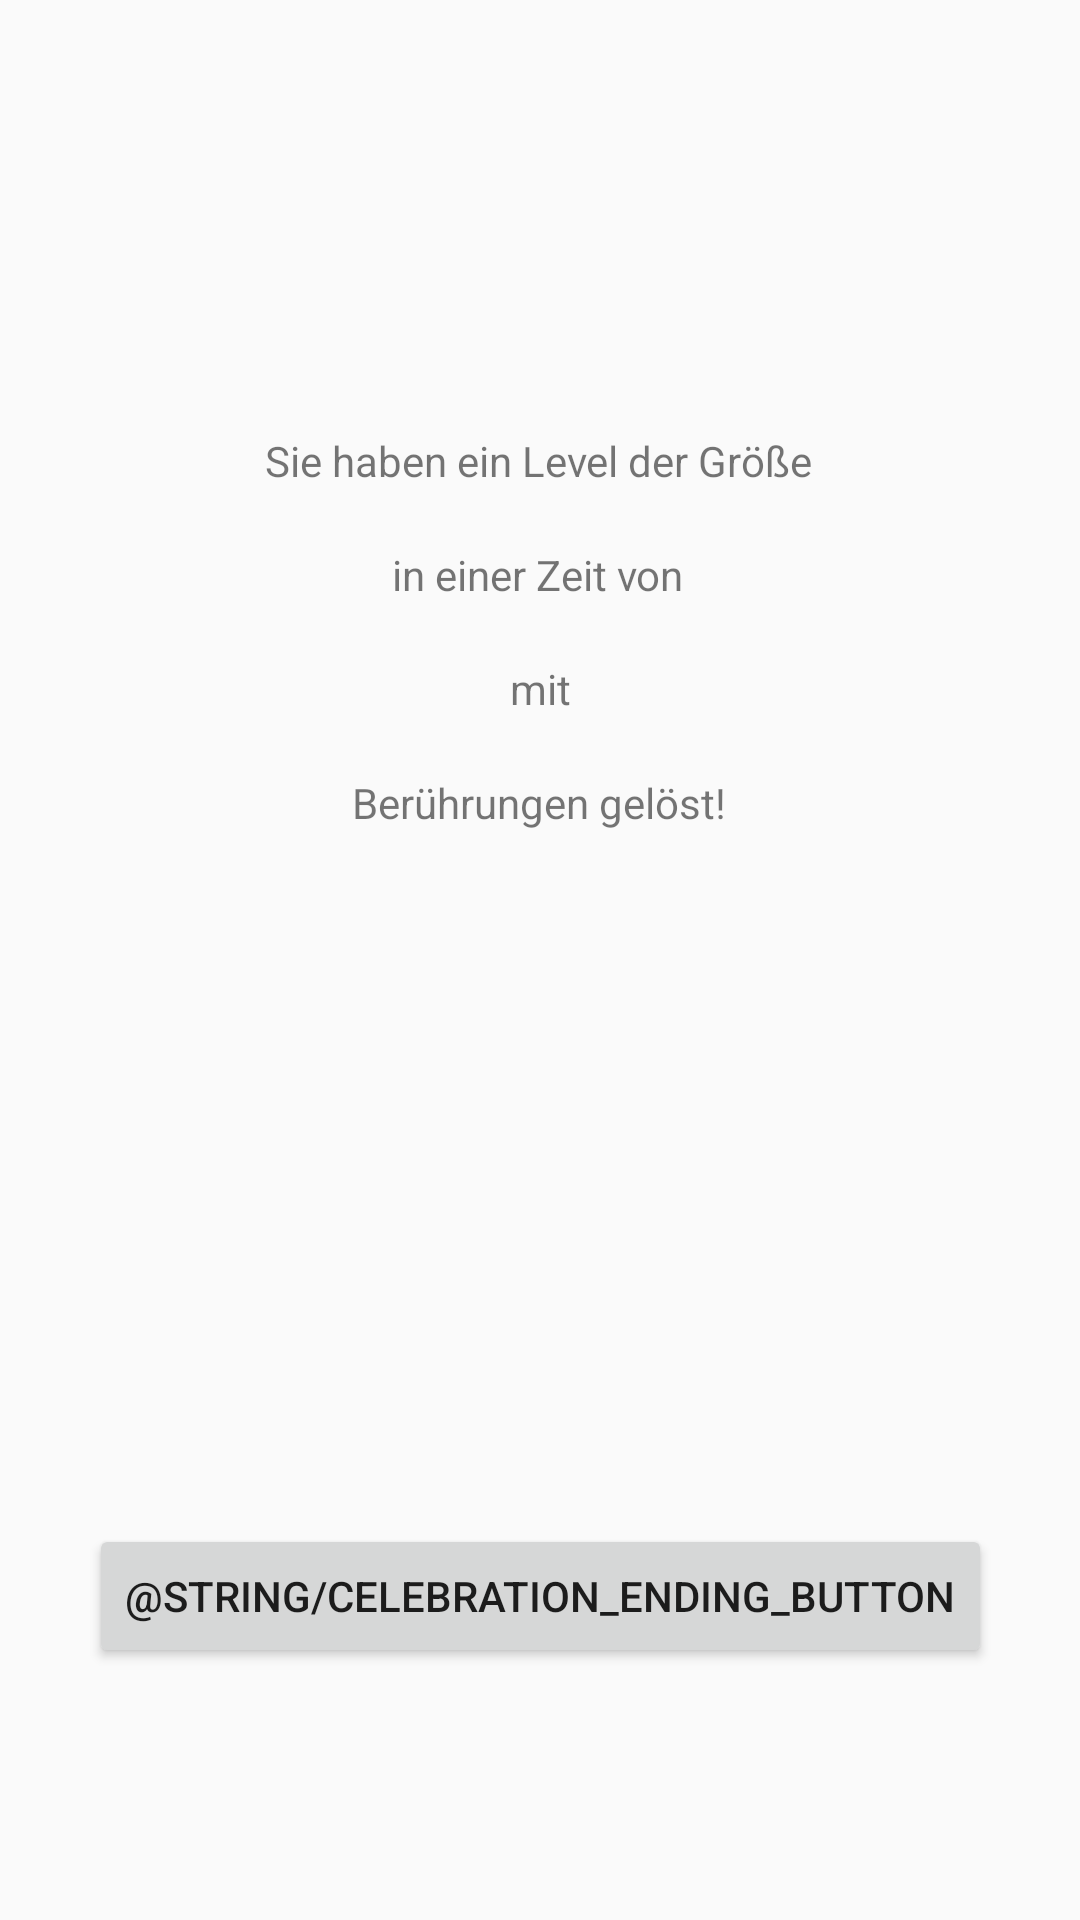

Here is an Android app screen rendered from its layout file. Give the layout XML and the strings, colors and styles it references.
<!-- AndroidManifest.xml: application theme AppTheme -->
<!-- res/layout/activity_celebration.xml -->
<?xml version="1.0" encoding="utf-8"?>
<androidx.constraintlayout.widget.ConstraintLayout xmlns:android="http://schemas.android.com/apk/res/android"
    xmlns:app="http://schemas.android.com/apk/res-auto"
    xmlns:tools="http://schemas.android.com/tools"
    android:layout_width="match_parent"
    android:layout_height="match_parent"
    android:onClick="returnToMenu">

    <TextView
        android:id="@+id/textView"
        android:layout_width="wrap_content"
        android:layout_height="wrap_content"
        android:layout_marginTop="144dp"
        android:text="Sie haben ein Level der Größe"
        app:layout_constraintEnd_toEndOf="parent"
        app:layout_constraintHorizontal_bias="0.498"
        app:layout_constraintStart_toStartOf="parent"
        app:layout_constraintTop_toTopOf="parent" />

    <TextView
        android:id="@+id/sizeText"
        android:layout_width="wrap_content"
        android:layout_height="wrap_content"
        app:layout_constraintEnd_toEndOf="parent"
        app:layout_constraintHorizontal_bias="0.498"
        app:layout_constraintStart_toStartOf="parent"
        app:layout_constraintTop_toBottomOf="@+id/textView" />

    <TextView
        android:id="@+id/textView3"
        android:layout_width="wrap_content"
        android:layout_height="wrap_content"
        android:text="in einer Zeit von"
        app:layout_constraintEnd_toEndOf="parent"
        app:layout_constraintHorizontal_bias="0.498"
        app:layout_constraintStart_toStartOf="parent"
        app:layout_constraintTop_toBottomOf="@+id/sizeText" />

    <TextView
        android:id="@+id/timeText"
        android:layout_width="wrap_content"
        android:layout_height="wrap_content"
        app:layout_constraintEnd_toEndOf="parent"
        app:layout_constraintHorizontal_bias="0.498"
        app:layout_constraintStart_toStartOf="parent"
        app:layout_constraintTop_toBottomOf="@+id/textView3" />

    <TextView
        android:id="@+id/textView2"
        android:layout_width="wrap_content"
        android:layout_height="wrap_content"
        android:text="mit"
        app:layout_constraintEnd_toEndOf="parent"
        app:layout_constraintStart_toStartOf="parent"
        app:layout_constraintTop_toBottomOf="@+id/timeText" />

    <TextView
        android:id="@+id/tapsText"
        android:layout_width="wrap_content"
        android:layout_height="wrap_content"
        app:layout_constraintEnd_toEndOf="parent"
        app:layout_constraintHorizontal_bias="0.498"
        app:layout_constraintStart_toStartOf="parent"
        app:layout_constraintTop_toBottomOf="@+id/textView2" />

    <TextView
        android:id="@+id/textView5"
        android:layout_width="wrap_content"
        android:layout_height="wrap_content"
        android:text="Berührungen gelöst!"
        app:layout_constraintEnd_toEndOf="parent"
        app:layout_constraintHorizontal_bias="0.498"
        app:layout_constraintStart_toStartOf="parent"
        app:layout_constraintTop_toBottomOf="@+id/tapsText" />

    <Button
        android:id="@+id/returnButton"
        android:layout_width="wrap_content"
        android:layout_height="wrap_content"
        android:layout_marginBottom="84dp"
        android:text="@string/celebration_ending_button"
        android:onClick="returnToMenu"
        app:layout_constraintBottom_toBottomOf="parent"
        app:layout_constraintEnd_toEndOf="parent"
        app:layout_constraintStart_toStartOf="parent" />

</androidx.constraintlayout.widget.ConstraintLayout>
<!-- resources referenced by this layout -->
<resources>
  <style name="AppTheme" parent="Theme.AppCompat.Light.DarkActionBar">
          
          <item name="colorPrimary">@color/colorPrimary</item>
          <item name="colorPrimaryDark">@color/colorPrimaryDark</item>
          <item name="colorAccent">@color/colorAccent</item>
      </style>
  <color name="colorPrimary">#6200EE</color>
  <color name="colorPrimaryDark">#5600D1</color>
  <color name="colorAccent">#03DAC5</color>
</resources>
